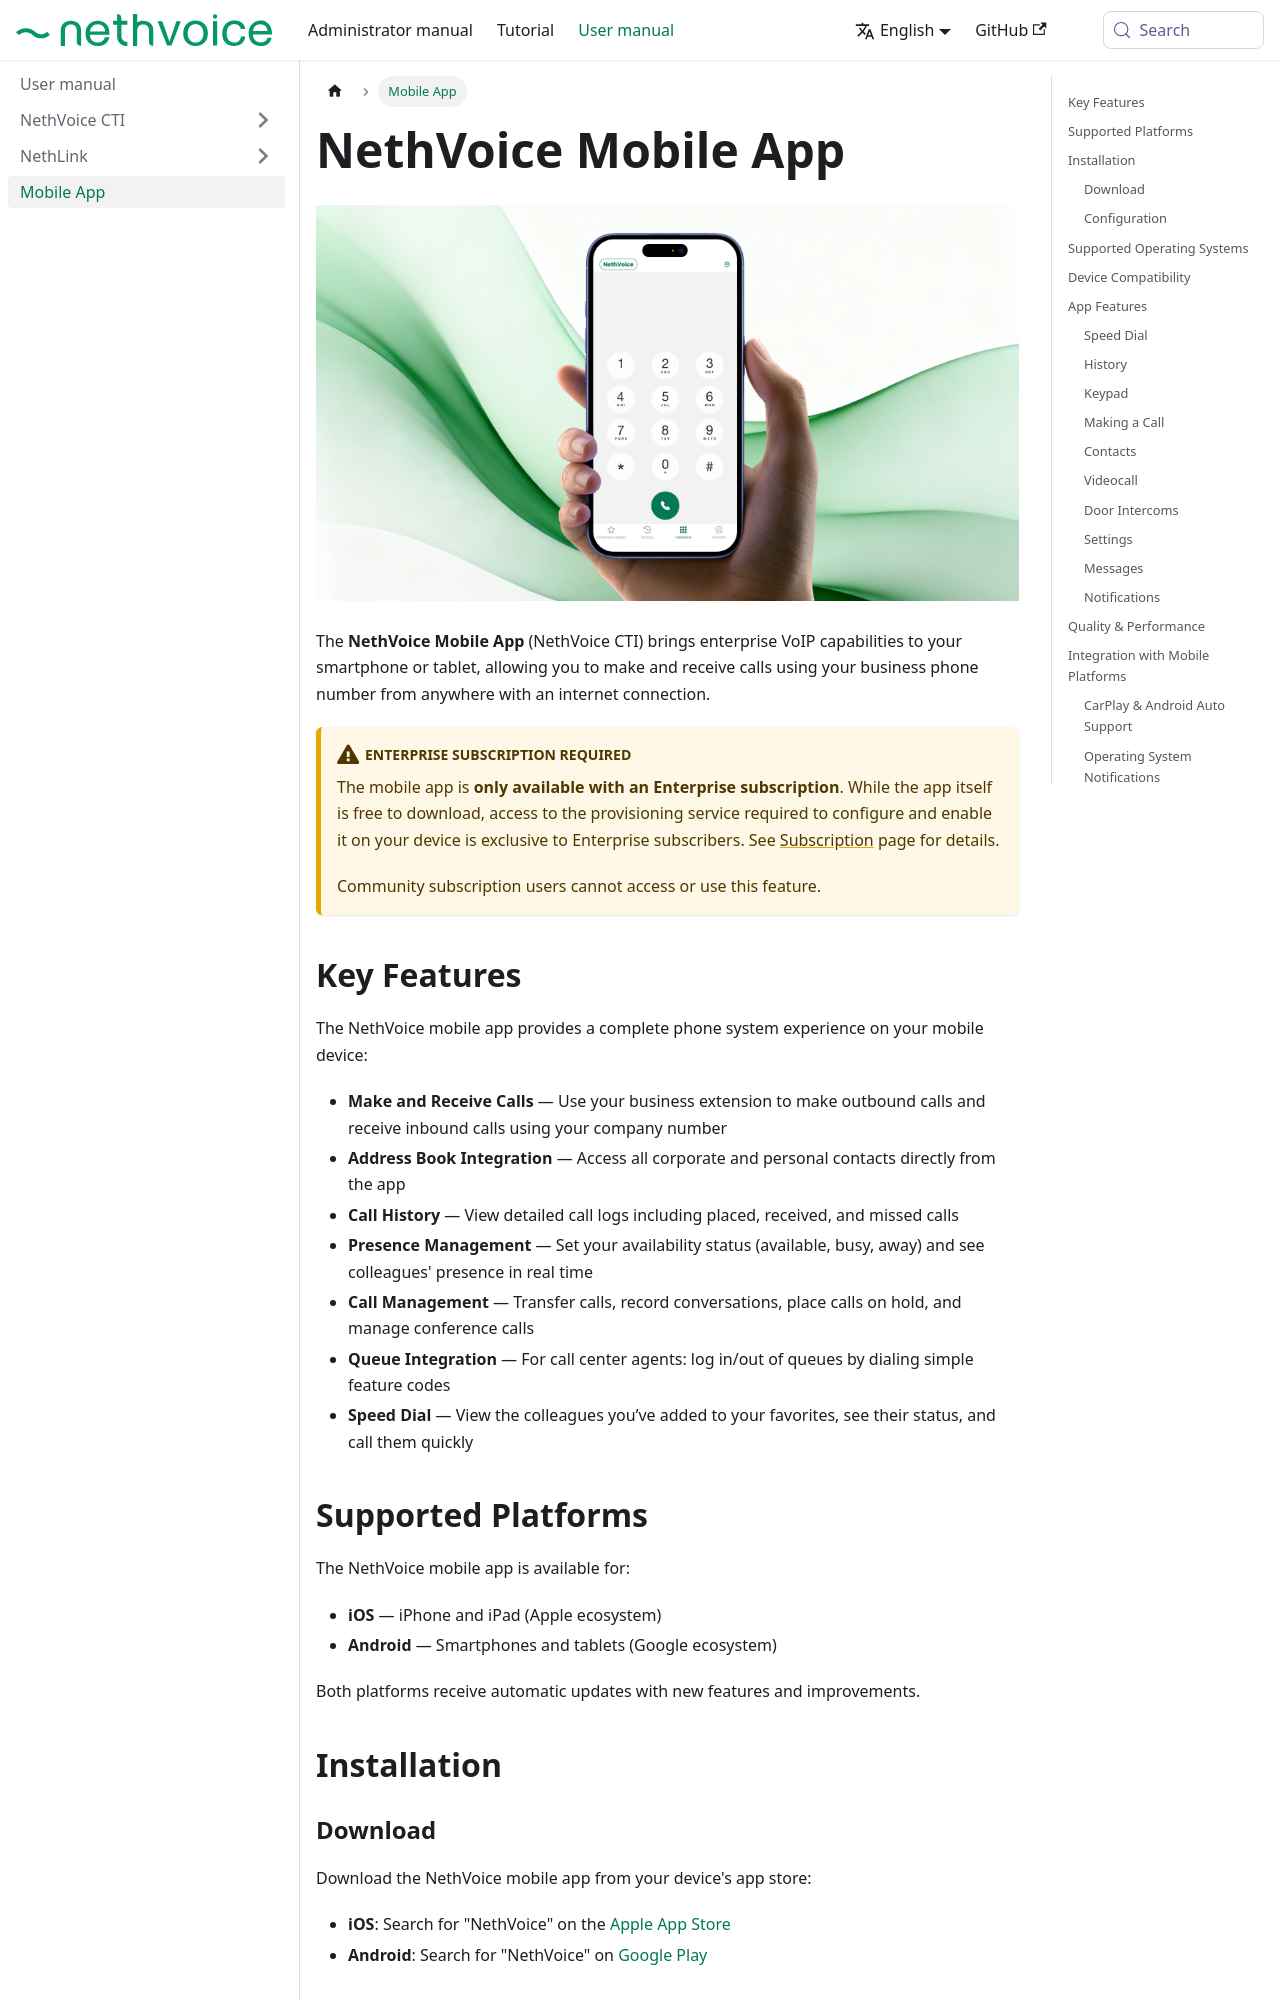

repository: NethServer/nethvoice-docs · page: docs/user-manual/mobile_app.html · generator: docusaurus

---
title: Mobile App
sidebar_position: 3
---

# NethVoice Mobile App

![Nethvoiceapp](/img/nethvoiceapp/nethvoiceapp_presentazione.png)

The **NethVoice Mobile App** (NethVoice CTI) brings enterprise VoIP capabilities to your smartphone or tablet, allowing you to make and receive calls using your business phone number from anywhere with an internet connection.

:::warning Enterprise Subscription Required
The mobile app is **only available with an Enterprise subscription**. While the app itself is free to download, access to the provisioning service required to configure and enable it on your device is exclusive to Enterprise subscribers.
See [Subscription](docs/administrator-manual/index.md#subscription) page for details.

Community subscription users cannot access or use this feature.
:::

## Key Features

The NethVoice mobile app provides a complete phone system experience on your mobile device:

- **Make and Receive Calls** — Use your business extension to make outbound calls and receive inbound calls using your company number
- **Address Book Integration** — Access all corporate and personal contacts directly from the app
- **Call History** — View detailed call logs including placed, received, and missed calls
- **Presence Management** — Set your availability status (available, busy, away) and see colleagues' presence in real time
- **Call Management** — Transfer calls, record conversations, place calls on hold, and manage conference calls
- **Queue Integration** — For call center agents: log in/out of queues by dialing simple feature codes
- **Speed Dial** — View the colleagues you’ve added to your favorites, see their status, and call them quickly

## Supported Platforms

The NethVoice mobile app is available for:

- **iOS** — iPhone and iPad (Apple ecosystem)
- **Android** — Smartphones and tablets (Google ecosystem)

Both platforms receive automatic updates with new features and improvements.

## Installation

### Download

Download the NethVoice mobile app from your device's app store:

- **iOS**: Search for "NethVoice" on the [Apple App Store](https://apps.apple.com/it/app/nethvoice/id6476514784)
- **Android**: Search for "NethVoice" on [Google Play](https://play.google.com/store/apps/details?id=com.nethesis.nethvoice.it.android&hl=it)
